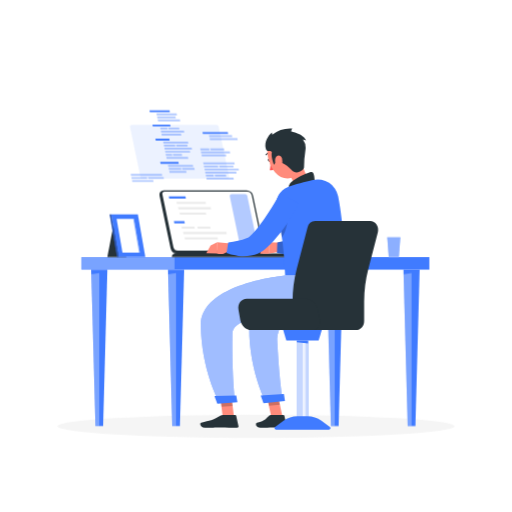
t = 0.00 s
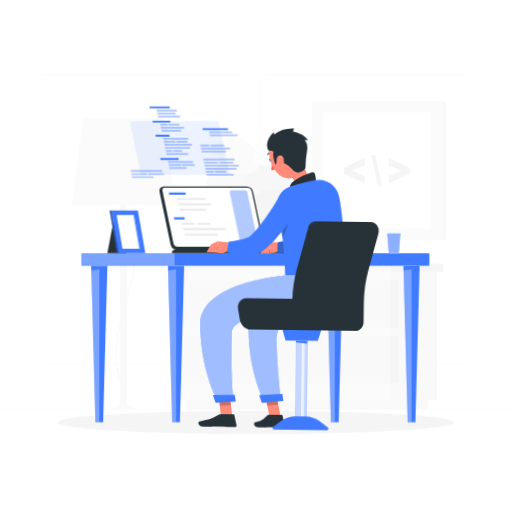
t = 0.28 s
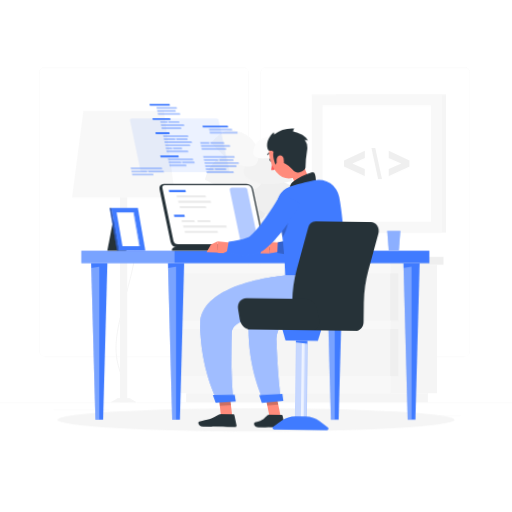
t = 0.47 s
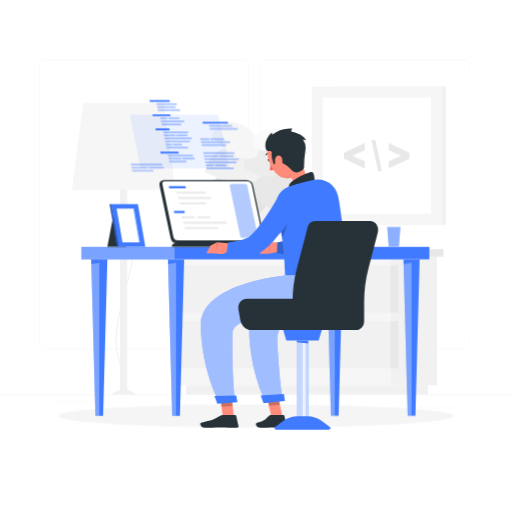
t = 0.75 s
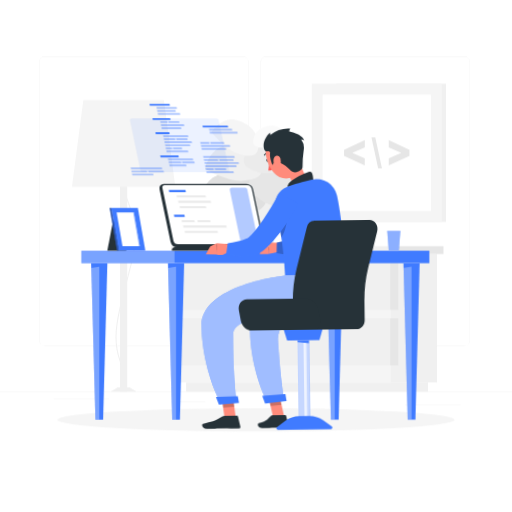
t = 1.03 s
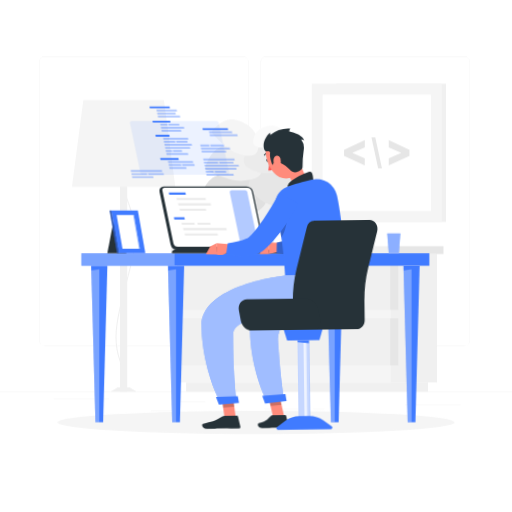
t = 1.22 s

The animated SVG that drew these frames (rendered in a browser with its animation timeline set to each time). Animation: 3 CSS @keyframes rules; one cycle of 1.50 s, repeats indefinitely.

<svg class="animated" id="freepik_stories-programming" xmlns="http://www.w3.org/2000/svg" viewBox="0 0 500 500" version="1.1" xmlns:xlink="http://www.w3.org/1999/xlink" xmlns:svgjs="http://svgjs.com/svgjs"><style>svg#freepik_stories-programming:not(.animated) .animable {opacity: 0;}svg#freepik_stories-programming.animated #freepik--background-complete--inject-64 {animation: 1s 1 forwards ease-out slideUp;animation-delay: 0s;}svg#freepik_stories-programming.animated #freepik--Shadow--inject-64 {animation: 1.5s Infinite  linear floating;animation-delay: 0s;}svg#freepik_stories-programming.animated #freepik--Desk--inject-64 {animation: 1.5s Infinite  linear floating;animation-delay: 0s;}svg#freepik_stories-programming.animated #freepik--Character--inject-64 {animation: 1.5s Infinite  linear wind;animation-delay: 0s;}            @keyframes slideUp {                0% {                    opacity: 0;                    transform: translateY(30px);                }                100% {                    opacity: 1;                    transform: inherit;                }            }                    @keyframes floating {                0% {                    opacity: 1;                    transform: translateY(0px);                }                50% {                    transform: translateY(-10px);                }                100% {                    opacity: 1;                    transform: translateY(0px);                }            }                    @keyframes wind {                0% {                    transform: rotate( 0deg );                }                25% {                    transform: rotate( 1deg );                }                75% {                    transform: rotate( -1deg );                }            }        </style><g id="freepik--background-complete--inject-64" class="animable animator-active" style="transform-origin: 250px 228.23px;"><rect y="382.4" width="500" height="0.25" style="fill: rgb(235, 235, 235); transform-origin: 250px 382.525px;" id="el6ikkatdxr8" class="animable"></rect><path d="M237,337.8H43.91a5.71,5.71,0,0,1-5.7-5.71V60.66A5.71,5.71,0,0,1,43.91,55H237a5.71,5.71,0,0,1,5.71,5.71V332.09A5.71,5.71,0,0,1,237,337.8ZM43.91,55.2a5.46,5.46,0,0,0-5.45,5.46V332.09a5.46,5.46,0,0,0,5.45,5.46H237a5.47,5.47,0,0,0,5.46-5.46V60.66A5.47,5.47,0,0,0,237,55.2Z" style="fill: rgb(235, 235, 235); transform-origin: 140.46px 196.4px;" id="elxf4bt901v1h" class="animable"></path><path d="M453.31,337.8H260.21a5.72,5.72,0,0,1-5.71-5.71V60.66A5.72,5.72,0,0,1,260.21,55h193.1A5.71,5.71,0,0,1,459,60.66V332.09A5.71,5.71,0,0,1,453.31,337.8ZM260.21,55.2a5.47,5.47,0,0,0-5.46,5.46V332.09a5.47,5.47,0,0,0,5.46,5.46h193.1a5.47,5.47,0,0,0,5.46-5.46V60.66a5.47,5.47,0,0,0-5.46-5.46Z" style="fill: rgb(235, 235, 235); transform-origin: 356.75px 196.4px;" id="elr1yhnxshmra" class="animable"></path><rect x="174.44" y="391.92" width="26" height="0.25" style="fill: rgb(235, 235, 235); transform-origin: 187.44px 392.045px;" id="elgehx0m4t6lj" class="animable"></rect><rect x="52.46" y="389.21" width="54.1" height="0.25" style="fill: rgb(235, 235, 235); transform-origin: 79.51px 389.335px;" id="elvbqxjlcqy1e" class="animable"></rect><rect x="147.12" y="401.21" width="26.32" height="0.25" style="fill: rgb(235, 235, 235); transform-origin: 160.28px 401.335px;" id="el8n03pwrfqtr" class="animable"></rect><rect x="258.23" y="399.53" width="38.83" height="0.25" style="fill: rgb(235, 235, 235); transform-origin: 277.645px 399.655px;" id="ellck546o1gcl" class="animable"></rect><rect x="305.96" y="399.53" width="10.69" height="0.25" style="fill: rgb(235, 235, 235); transform-origin: 311.305px 399.655px;" id="el7c3jriime5l" class="animable"></rect><rect x="395.35" y="395.31" width="54.56" height="0.25" style="fill: rgb(235, 235, 235); transform-origin: 422.63px 395.435px;" id="el6sb0mhbpv1g" class="animable"></rect><g id="elmrmzf1w2cs"><rect x="381.06" y="248.05" width="45.65" height="125.47" style="fill: rgb(240, 240, 240); transform-origin: 403.885px 310.785px; transform: rotate(180deg);" class="animable"></rect></g><g id="elf2c051bog3"><rect x="181.74" y="373.53" width="236.21" height="8.87" style="fill: rgb(240, 240, 240); transform-origin: 299.845px 377.965px; transform: rotate(180deg);" class="animable"></rect></g><rect x="172.97" y="248.05" width="208.09" height="125.47" style="fill: rgb(245, 245, 245); transform-origin: 277.015px 310.785px;" id="elbky6zionkj" class="animable"></rect><rect x="172.97" y="256.55" width="208.89" height="45.93" style="fill: rgb(240, 240, 240); transform-origin: 277.415px 279.515px;" id="elueeg1tya1k" class="animable"></rect><rect x="172.97" y="310.85" width="208.89" height="45.93" style="fill: rgb(240, 240, 240); transform-origin: 277.415px 333.815px;" id="elh7a5976t6w4" class="animable"></rect><g id="el1pz2q4lsw3s"><rect x="381.06" y="256.55" width="7.9" height="45.93" style="fill: rgb(230, 230, 230); transform-origin: 385.01px 279.515px; transform: rotate(180deg);" class="animable"></rect></g><g id="el62epiyvq9mi"><rect x="381.06" y="310.85" width="7.9" height="45.93" style="fill: rgb(230, 230, 230); transform-origin: 385.01px 333.815px; transform: rotate(180deg);" class="animable"></rect></g><g id="elic9z9wothg"><rect x="166.89" y="240.33" width="214.17" height="7.72" style="fill: rgb(240, 240, 240); transform-origin: 273.975px 244.19px; transform: rotate(180deg);" class="animable"></rect></g><rect x="381.06" y="240.33" width="52.03" height="7.72" style="fill: rgb(230, 230, 230); transform-origin: 407.075px 244.19px;" id="el0fvuyaomsqeq" class="animable"></rect><g id="el6j9mu16lfks"><rect x="328.14" y="81.68" width="107.43" height="135.04" style="fill: rgb(240, 240, 240); transform-origin: 381.855px 149.2px; transform: rotate(180deg);" class="animable"></rect></g><g id="eltptoe2wr8tr"><rect x="304.43" y="81.68" width="127.03" height="135.04" style="fill: rgb(245, 245, 245); transform-origin: 367.945px 149.2px; transform: rotate(180deg);" class="animable"></rect></g><g id="eljc4ifqromtq"><rect x="311.06" y="96.33" width="113.76" height="105.75" style="fill: rgb(255, 255, 255); transform-origin: 367.94px 149.205px; transform: rotate(-90deg);" class="animable"></rect></g><path d="M379.65,161.52l20.21-9.37v-5.89l-20.21-9.39v7.06l12.28,5.29-12.28,5.29Z" style="fill: rgb(230, 230, 230); transform-origin: 389.755px 149.195px;" id="elyjvb4x4xpd" class="animable"></path><path d="M366.47,134.15h-3.69l6.54,30.11H373Z" style="fill: rgb(230, 230, 230); transform-origin: 367.89px 149.205px;" id="el6ia3bgyn3mn" class="animable"></path><path d="M356.23,154.51,344,149.22l12.28-5.29v-7.06L336,146.26v5.89l20.21,9.37Z" style="fill: rgb(230, 230, 230); transform-origin: 346.14px 149.195px;" id="eloyk44r5ohg" class="animable"></path><g id="el0m0zpwqcdl"><rect x="117.21" y="153.22" width="7.04" height="229.18" style="fill: rgb(240, 240, 240); transform-origin: 120.73px 267.81px; transform: rotate(180deg);" class="animable"></rect></g><path d="M115.75,380.8l-.19-1a5.58,5.58,0,0,0,3.33-2.91c1.83-3.24,2.94-10.15-2.15-24.63-7.84-22.32-3.16-40.32,6.17-76.2,1.62-6.25,3.46-13.33,5.37-21,7.17-28.67.54-46.45-4.79-60.74-4.13-11.09-7.4-19.85-3.22-30l.93.38c-4,9.78-.83,18.38,3.23,29.27,5.38,14.41,12.07,32.36,4.82,61.32-1.91,7.66-3.75,14.74-5.37,21C114.6,312,109.94,329.92,117.69,352c5.23,14.89,4,22.09,2,25.5A6.48,6.48,0,0,1,115.75,380.8Z" style="fill: rgb(240, 240, 240); transform-origin: 122.6px 272.56px;" id="el1fbfd0axsse" class="animable"></path><polygon points="107.99 382.4 133.48 382.4 126.39 378.22 115.08 378.22 107.99 382.4" style="fill: rgb(240, 240, 240); transform-origin: 120.735px 380.31px;" id="el3dj59ia39f" class="animable"></polygon><polygon points="70.31 182.41 171.16 182.41 160.06 97.67 81.41 97.67 70.31 182.41" style="fill: rgb(245, 245, 245); transform-origin: 120.735px 140.04px;" id="elxksoj2xly4e" class="animable"></polygon><polygon points="219.88 196.38 273.72 196.38 266.63 240.33 226.97 240.33 219.88 196.38" style="fill: rgb(240, 240, 240); transform-origin: 246.8px 218.355px;" id="ellat9qygq3wm" class="animable"></polygon><path d="M241.51,210.68c14.68-5.31,25.92-13.29,13.34-29.44s-32.07-16.07-45.21-8.92c-16.74,9.1-13.38,35.45-13.38,35.45S226.83,216,241.51,210.68Z" style="fill: rgb(224, 224, 224); transform-origin: 228.138px 190.095px;" id="ele5nllmiqw3n" class="animable"></path><path d="M255.78,196c-11.23-7.65-19.19-16.5-6.16-25.84s29.1-4.55,38.76,4.12c12.31,11.06,5.2,30.47,5.2,30.47S267,203.61,255.78,196Z" style="fill: rgb(230, 230, 230); transform-origin: 269.251px 184.91px;" id="elj2lhwqlembp" class="animable"></path><path d="M236,176.59c13.14-.79,24.16-4.22,17.94-18.45s-22-18.22-34.31-15.78c-15.73,3.11-19.44,22.79-19.44,22.79S222.87,177.39,236,176.59Z" style="fill: rgb(240, 240, 240); transform-origin: 227.957px 159.159px;" id="eledd1qwijkfl" class="animable"></path><path d="M252.5,168.2c-10.93-3.52-19.5-8.79-11.17-19.48s22.5-10.63,32.4-5.91c12.62,6,11.5,23.46,11.5,23.46S263.43,171.71,252.5,168.2Z" style="fill: rgb(235, 235, 235); transform-origin: 261.622px 154.576px;" id="elr1tfhe9e6wo" class="animable"></path><path d="M232,150c10.91,3.6,20.94,4.38,20.49-9.16S240.58,119,229.8,116.94c-13.75-2.56-23.11,12.19-23.11,12.19S221.11,146.37,232,150Z" style="fill: rgb(245, 245, 245); transform-origin: 229.597px 134.449px;" id="el3neru3f1j0i" class="animable"></path><path d="M259.69,144.15c-7.81.54-14.56-.64-12-9.51s11.56-12.4,19-11.91c9.5.63,13.19,12,13.19,12S267.49,143.62,259.69,144.15Z" style="fill: rgb(250, 250, 250); transform-origin: 263.509px 133.473px;" id="elwvafvwink7g" class="animable"></path></g><g id="freepik--Shadow--inject-64" class="animable" style="transform-origin: 250px 416.24px;"><ellipse id="freepik--path--inject-64" cx="250" cy="416.24" rx="193.89" ry="11.32" style="fill: rgb(245, 245, 245); transform-origin: 250px 416.24px;" class="animable"></ellipse></g><g id="freepik--Desk--inject-64" class="animable" style="transform-origin: 249.385px 261.865px;"><rect x="79.51" y="251.09" width="339.75" height="12.19" style="fill: rgb(64, 123, 255); transform-origin: 249.385px 257.185px;" id="elygtl5cqnpac" class="animable"></rect><g id="elvbc8ezfoh9"><rect x="79.51" y="251.09" width="90.93" height="12.19" style="fill: rgb(255, 255, 255); opacity: 0.3; transform-origin: 124.975px 257.185px;" class="animable"></rect></g><polygon points="171.89 263.28 163.98 263.28 168.12 416.06 171.89 416.06 175.66 416.06 179.81 263.28 171.89 263.28" style="fill: rgb(64, 123, 255); transform-origin: 171.895px 339.67px;" id="elafbxpix5q8q" class="animable"></polygon><g id="elcwp7fdvl44i"><polygon points="168.12 416.06 171.89 416.06 171.89 266.56 164.11 267.98 168.12 416.06" style="fill: rgb(255, 255, 255); opacity: 0.3; transform-origin: 168px 341.31px;" class="animable"></polygon></g><polygon points="96.92 263.28 89.01 263.28 93.15 416.06 96.92 416.06 100.69 416.06 104.83 263.28 96.92 263.28" style="fill: rgb(64, 123, 255); transform-origin: 96.92px 339.67px;" id="elqtpvcscgg3g" class="animable"></polygon><g id="elbk0cmwpaok6"><polygon points="93.15 416.06 96.92 416.06 96.92 266.56 89.13 267.98 93.15 416.06" style="fill: rgb(255, 255, 255); opacity: 0.3; transform-origin: 93.025px 341.31px;" class="animable"></polygon></g><polygon points="401.85 263.28 393.94 263.28 398.08 416.06 401.85 416.06 405.62 416.06 409.77 263.28 401.85 263.28" style="fill: rgb(64, 123, 255); transform-origin: 401.855px 339.67px;" id="ellp5sc5gbso8" class="animable"></polygon><g id="elyihntxmwf2"><polygon points="398.08 416.06 401.85 416.06 401.85 266.56 394.07 267.98 398.08 416.06" style="fill: rgb(255, 255, 255); opacity: 0.3; transform-origin: 397.96px 341.31px;" class="animable"></polygon></g><polygon points="326.88 263.28 318.97 263.28 323.11 416.06 326.88 416.06 330.65 416.06 334.79 263.28 326.88 263.28" style="fill: rgb(64, 123, 255); transform-origin: 326.88px 339.67px;" id="eleedaq0curx" class="animable"></polygon><g id="el4p5ztc2jkv"><polygon points="323.11 416.06 326.88 416.06 326.88 266.56 319.1 267.98 323.11 416.06" style="fill: rgb(255, 255, 255); opacity: 0.3; transform-origin: 322.99px 341.31px;" class="animable"></polygon></g><path d="M240.78,185.83H160a4.16,4.16,0,0,0-4.17,5.28l10.76,51.35a6.87,6.87,0,0,0,6.38,5.27h80.84a4.16,4.16,0,0,0,4.17-5.27l-10.77-51.35A6.87,6.87,0,0,0,240.78,185.83Z" style="fill: rgb(38, 50, 56); transform-origin: 206.904px 216.78px;" id="ellq4n16rg0p9" class="animable"></path><path d="M173.67,244.8a4.79,4.79,0,0,1-4.32-3.6l-10.76-51.35a2.35,2.35,0,0,1,.37-2,2.17,2.17,0,0,1,1.73-.73h80.84a4.79,4.79,0,0,1,4.32,3.6l10.76,51.35a2.35,2.35,0,0,1-.37,2,2.14,2.14,0,0,1-1.73.73Z" style="fill: rgb(255, 255, 255); transform-origin: 207.6px 215.96px;" id="elffx4rt1tzkr" class="animable"></path><g id="eludz9jdkr5ls"><path d="M234.66,240.69,224.46,192a2,2,0,0,1,1.94-2.39h13.12a2,2,0,0,1,1.94,1.58l10.2,48.65a2,2,0,0,1-1.94,2.39H236.6A2,2,0,0,1,234.66,240.69Z" style="fill: rgb(64, 123, 255); opacity: 0.4; transform-origin: 238.06px 215.92px;" class="animable"></path></g><polygon points="165.32 193.87 164.88 191.76 181.08 191.76 181.52 193.87 165.32 193.87" style="fill: rgb(64, 123, 255); transform-origin: 173.2px 192.815px;" id="elf4f3d7edryq" class="animable"></polygon><polygon points="172.8 199.11 172.36 197 200.75 197 201.2 199.11 172.8 199.11" style="fill: rgb(235, 235, 235); transform-origin: 186.78px 198.055px;" id="el4bce08584mw" class="animable"></polygon><polygon points="174.3 204.34 173.85 202.23 205.68 202.23 206.12 204.34 174.3 204.34" style="fill: rgb(235, 235, 235); transform-origin: 189.985px 203.285px;" id="el4ft12rnnkev" class="animable"></polygon><polygon points="175.79 209.58 175.35 207.47 200.97 207.47 201.42 209.58 175.79 209.58" style="fill: rgb(235, 235, 235); transform-origin: 188.385px 208.525px;" id="elpzov2jsw7m" class="animable"></polygon><polygon points="170.25 218.07 169.8 215.96 180.05 215.96 180.49 218.07 170.25 218.07" style="fill: rgb(64, 123, 255); transform-origin: 175.145px 217.015px;" id="elhy5e2c24n5g" class="animable"></polygon><polygon points="177.72 223.3 177.28 221.19 189.76 221.19 190.21 223.3 177.72 223.3" style="fill: rgb(235, 235, 235); transform-origin: 183.745px 222.245px;" id="elte00xesv7kr" class="animable"></polygon><polygon points="193.2 223.3 192.75 221.19 205.24 221.19 205.68 223.3 193.2 223.3" style="fill: rgb(235, 235, 235); transform-origin: 199.215px 222.245px;" id="elgstqgkdf5dk" class="animable"></polygon><polygon points="179.22 228.54 178.78 226.43 220.98 226.43 221.42 228.54 179.22 228.54" style="fill: rgb(235, 235, 235); transform-origin: 200.1px 227.485px;" id="ell0kijf55qsh" class="animable"></polygon><polygon points="180.71 233.77 180.27 231.66 212.45 231.66 212.89 233.77 180.71 233.77" style="fill: rgb(235, 235, 235); transform-origin: 196.58px 232.715px;" id="eli1jt554a1ao" class="animable"></polygon><path d="M278.52,247.42H172.16c-2.9,0-4.78,1.65-4.17,3.67H284.9C284.3,249.07,281.42,247.42,278.52,247.42Z" style="fill: rgb(38, 50, 56); transform-origin: 226.388px 249.255px;" id="elpp0288ugp7c" class="animable"></path><g id="elwp9170klyk"><path d="M137.21,172.85,127,124.19a2,2,0,0,1,1.94-2.38h82.6a2,2,0,0,1,1.94,1.57L223.69,172a2,2,0,0,1-1.94,2.39h-82.6A2,2,0,0,1,137.21,172.85Z" style="fill: rgb(64, 123, 255); opacity: 0.1; transform-origin: 175.346px 148.1px;" class="animable"></path></g><polygon points="166.57 123.41 149.23 123.41 148.84 121.54 166.18 121.54 166.57 123.41" style="fill: rgb(64, 123, 255); transform-origin: 157.705px 122.475px;" id="elxh6tspozak" class="animable"></polygon><g id="el0tkx8q02qlz"><polygon points="163.75 126.39 156.79 126.39 156.4 124.52 163.36 124.52 163.75 126.39" style="fill: rgb(64, 123, 255); opacity: 0.4; transform-origin: 160.075px 125.455px;" class="animable"></polygon></g><g id="elkn5l6oo2leq"><polygon points="175.33 126.39 164.61 126.39 164.22 124.52 174.94 124.52 175.33 126.39" style="fill: rgb(64, 123, 255); opacity: 0.4; transform-origin: 169.775px 125.455px;" class="animable"></polygon></g><g id="elumfubv3i9kq"><polygon points="180 129.36 157.41 129.36 157.02 127.49 179.62 127.49 180 129.36" style="fill: rgb(64, 123, 255); opacity: 0.4; transform-origin: 168.51px 128.425px;" class="animable"></polygon></g><g id="elyaj83isqpdo"><polygon points="177.13 132.34 158.03 132.34 157.64 130.47 176.74 130.47 177.13 132.34" style="fill: rgb(64, 123, 255); opacity: 0.4; transform-origin: 167.385px 131.405px;" class="animable"></polygon></g><g id="elnbshnqmjxm"><polygon points="189.8 163.95 177.64 163.95 178.03 165.81 190.19 165.81 189.8 163.95" style="fill: rgb(64, 123, 255); opacity: 0.4; transform-origin: 183.915px 164.88px;" class="animable"></polygon></g><polygon points="174.64 159.87 156.83 159.87 156.44 158 174.25 158 174.64 159.87" style="fill: rgb(64, 123, 255); transform-origin: 165.54px 158.935px;" id="elvo27sx6k6z" class="animable"></polygon><g id="elr938zozb9wc"><polygon points="181.8 166.92 165.24 166.92 165.63 168.79 182.19 168.79 181.8 166.92" style="fill: rgb(64, 123, 255); opacity: 0.4; transform-origin: 173.715px 167.855px;" class="animable"></polygon></g><g id="elg659ej3micd"><polygon points="176.78 163.95 164.62 163.95 165.01 165.81 177.17 165.81 176.78 163.95" style="fill: rgb(64, 123, 255); opacity: 0.4; transform-origin: 170.895px 164.88px;" class="animable"></polygon></g><g id="elt8l9hyz6iqq"><polygon points="188.32 160.97 164 160.97 164.39 162.84 188.71 162.84 188.32 160.97" style="fill: rgb(64, 123, 255); opacity: 0.4; transform-origin: 176.355px 161.905px;" class="animable"></polygon></g><polygon points="165.96 109.53 146.34 109.53 145.95 107.67 165.57 107.67 165.96 109.53" style="fill: rgb(64, 123, 255); transform-origin: 155.955px 108.6px;" id="elj9ggad5sygf" class="animable"></polygon><g id="el9r3876k8qz"><polygon points="175.65 116.59 154.01 116.59 154.4 118.46 176.03 118.46 175.65 116.59" style="fill: rgb(64, 123, 255); opacity: 0.4; transform-origin: 165.02px 117.525px;" class="animable"></polygon></g><g id="elbhnudtk2oqv"><polygon points="171.32 113.62 153.39 113.62 153.78 115.48 171.71 115.48 171.32 113.62" style="fill: rgb(64, 123, 255); opacity: 0.4; transform-origin: 162.55px 114.55px;" class="animable"></polygon></g><g id="ello7j5ypcel"><polygon points="172.51 110.64 152.77 110.64 153.16 112.51 172.9 112.51 172.51 110.64" style="fill: rgb(64, 123, 255); opacity: 0.4; transform-origin: 162.835px 111.575px;" class="animable"></polygon></g><polygon points="165.74 137.18 152.1 137.18 151.71 135.31 165.35 135.31 165.74 137.18" style="fill: rgb(64, 123, 255); transform-origin: 158.725px 136.245px;" id="elob2v0c3tow" class="animable"></polygon><g id="elal1y3fxsxcp"><polygon points="187.16 144.23 160.51 144.23 160.9 146.1 187.54 146.1 187.16 144.23" style="fill: rgb(64, 123, 255); opacity: 0.4; transform-origin: 174.025px 145.165px;" class="animable"></polygon></g><g id="el4bdnilym3dc"><polygon points="170.93 141.26 159.89 141.26 160.28 143.13 171.32 143.13 170.93 141.26" style="fill: rgb(64, 123, 255); opacity: 0.4; transform-origin: 165.605px 142.195px;" class="animable"></polygon></g><g id="ellb7kjdqpzc"><polygon points="182.91 141.26 171.87 141.26 172.26 143.13 183.3 143.13 182.91 141.26" style="fill: rgb(64, 123, 255); opacity: 0.4; transform-origin: 177.585px 142.195px;" class="animable"></polygon></g><g id="elqp6ebhb1oej"><polygon points="183.59 138.28 159.27 138.28 159.66 140.15 183.97 140.15 183.59 138.28" style="fill: rgb(64, 123, 255); opacity: 0.4; transform-origin: 171.62px 139.215px;" class="animable"></polygon></g><g id="elsunu80uz3bb"><polygon points="183.54 153.16 162.37 153.16 162.76 155.02 183.93 155.02 183.54 153.16" style="fill: rgb(64, 123, 255); opacity: 0.4; transform-origin: 173.15px 154.09px;" class="animable"></polygon></g><g id="elprs1becp0ss"><polygon points="167.91 150.18 161.75 150.18 162.14 152.05 168.29 152.05 167.91 150.18" style="fill: rgb(64, 123, 255); opacity: 0.4; transform-origin: 165.02px 151.115px;" class="animable"></polygon></g><g id="elzdxo8ylovbf"><polygon points="177.54 150.18 168.75 150.18 169.14 152.05 177.93 152.05 177.54 150.18" style="fill: rgb(64, 123, 255); opacity: 0.4; transform-origin: 173.34px 151.115px;" class="animable"></polygon></g><g id="elcobku3jzdoc"><polygon points="185.45 147.21 161.13 147.21 161.52 149.07 185.84 149.07 185.45 147.21" style="fill: rgb(64, 123, 255); opacity: 0.4; transform-origin: 173.485px 148.14px;" class="animable"></polygon></g><g id="elrghze7x4dds"><polygon points="204.6 146.71 195.89 146.71 195.5 144.84 204.22 144.84 204.6 146.71" style="fill: rgb(64, 123, 255); opacity: 0.4; transform-origin: 200.05px 145.775px;" class="animable"></polygon></g><g id="elr4vulyqlt7"><polygon points="219.1 146.71 205.68 146.71 205.29 144.84 218.71 144.84 219.1 146.71" style="fill: rgb(64, 123, 255); opacity: 0.4; transform-origin: 212.195px 145.775px;" class="animable"></polygon></g><g id="elkmv1ryc3tje"><polygon points="224.8 149.69 196.51 149.69 196.12 147.82 224.41 147.82 224.8 149.69" style="fill: rgb(64, 123, 255); opacity: 0.4; transform-origin: 210.46px 148.755px;" class="animable"></polygon></g><g id="elu229l6isuv"><polygon points="221.04 152.66 197.13 152.66 196.74 150.79 220.65 150.79 221.04 152.66" style="fill: rgb(64, 123, 255); opacity: 0.4; transform-origin: 208.89px 151.725px;" class="animable"></polygon></g><g id="elfjr98tzz3n"><polygon points="231.75 134.88 204.66 134.88 205.05 136.74 232.14 136.74 231.75 134.88" style="fill: rgb(64, 123, 255); opacity: 0.4; transform-origin: 218.4px 135.81px;" class="animable"></polygon></g><g id="el7je37mpihlb"><polygon points="226.49 131.9 204.04 131.9 204.43 133.77 226.87 133.77 226.49 131.9" style="fill: rgb(64, 123, 255); opacity: 0.4; transform-origin: 215.455px 132.835px;" class="animable"></polygon></g><polygon points="222.43 128.93 197.71 128.93 198.1 130.79 222.82 130.79 222.43 128.93" style="fill: rgb(64, 123, 255); transform-origin: 210.265px 129.86px;" id="elxdwlegnxvr9" class="animable"></polygon><g id="elupmkj0pvie"><polygon points="232.97 164.56 199.61 164.56 200 166.43 233.36 166.43 232.97 164.56" style="fill: rgb(64, 123, 255); opacity: 0.4; transform-origin: 216.485px 165.495px;" class="animable"></polygon></g><g id="elgg9drzbxosi"><polygon points="212.81 161.59 198.99 161.59 199.38 163.45 213.2 163.45 212.81 161.59" style="fill: rgb(64, 123, 255); opacity: 0.4; transform-origin: 206.095px 162.52px;" class="animable"></polygon></g><g id="el0ua371811oz"><polygon points="227.81 161.59 213.99 161.59 214.38 163.45 228.2 163.45 227.81 161.59" style="fill: rgb(64, 123, 255); opacity: 0.4; transform-origin: 221.095px 162.52px;" class="animable"></polygon></g><g id="eljwsjcq8gdvm"><polygon points="228.81 158.61 198.37 158.61 198.76 160.48 229.2 160.48 228.81 158.61" style="fill: rgb(64, 123, 255); opacity: 0.4; transform-origin: 213.785px 159.545px;" class="animable"></polygon></g><g id="elowiipecavx"><polygon points="227.97 173.48 201.47 173.48 201.86 175.35 228.36 175.35 227.97 173.48" style="fill: rgb(64, 123, 255); opacity: 0.4; transform-origin: 214.915px 174.415px;" class="animable"></polygon></g><g id="elo7nsueypn6"><polygon points="208.56 170.51 200.85 170.51 201.24 172.38 208.95 172.38 208.56 170.51" style="fill: rgb(64, 123, 255); opacity: 0.4; transform-origin: 204.9px 171.445px;" class="animable"></polygon></g><g id="el9b0w6tq2g9n"><polygon points="220.62 170.51 209.62 170.51 210.01 172.38 221.01 172.38 220.62 170.51" style="fill: rgb(64, 123, 255); opacity: 0.4; transform-origin: 215.315px 171.445px;" class="animable"></polygon></g><g id="elobwbz6vxg6o"><polygon points="230.68 167.53 200.23 167.53 200.62 169.4 231.06 169.4 230.68 167.53" style="fill: rgb(64, 123, 255); opacity: 0.4; transform-origin: 215.645px 168.465px;" class="animable"></polygon></g><g id="el8bz0uevno2b"><polygon points="149.6 175.79 128.86 175.79 129.25 177.66 149.99 177.66 149.6 175.79" style="fill: rgb(64, 123, 255); opacity: 0.4; transform-origin: 139.425px 176.725px;" class="animable"></polygon></g><g id="el70yuwgyl0r7"><polygon points="143.47 172.82 128.24 172.82 128.63 174.68 143.85 174.68 143.47 172.82" style="fill: rgb(64, 123, 255); opacity: 0.4; transform-origin: 136.045px 173.75px;" class="animable"></polygon></g><g id="elml4rwtyrvfs"><polygon points="159.76 172.82 144.54 172.82 144.93 174.68 160.16 174.68 159.76 172.82" style="fill: rgb(64, 123, 255); opacity: 0.4; transform-origin: 152.35px 173.75px;" class="animable"></polygon></g><g id="elkjiuzhkxts"><polygon points="158.07 169.84 127.62 169.84 128.01 171.71 158.45 171.71 158.07 169.84" style="fill: rgb(64, 123, 255); opacity: 0.4; transform-origin: 143.035px 170.775px;" class="animable"></polygon></g><polygon points="390.95 231.66 378.11 231.66 379.61 251.09 389.45 251.09 390.95 231.66" style="fill: rgb(64, 123, 255); transform-origin: 384.53px 241.375px;" id="elq3r96f4kreb" class="animable"></polygon><g id="elq2dvz9zeh4k"><polygon points="390.95 231.66 378.11 231.66 379.61 251.09 389.45 251.09 390.95 231.66" style="fill: rgb(255, 255, 255); opacity: 0.4; transform-origin: 384.53px 241.375px;" class="animable"></polygon></g><polygon points="111.13 218.17 129.59 218.17 123.29 251.09 104.83 251.09 111.13 218.17" style="fill: rgb(38, 50, 56); transform-origin: 117.21px 234.63px;" id="el2bzt6uo2ays" class="animable"></polygon><polygon points="134.64 209.35 108.57 209.35 115.87 251.09 141.94 251.09 134.64 209.35" style="fill: rgb(64, 123, 255); transform-origin: 125.255px 230.22px;" id="el1wcku49su95" class="animable"></polygon><polygon points="107.03 209.35 108.57 209.35 115.87 251.09 114.33 251.09 107.03 209.35" style="fill: rgb(64, 123, 255); transform-origin: 111.45px 230.22px;" id="el3je0m13rcf8" class="animable"></polygon><g id="elg3gqp8cf7d"><polygon points="107.03 209.35 108.57 209.35 115.87 251.09 114.33 251.09 107.03 209.35" style="opacity: 0.3; transform-origin: 111.45px 230.22px;" class="animable"></polygon></g><polygon points="119.62 246.62 113.88 213.81 130.9 213.81 136.63 246.62 119.62 246.62" style="fill: rgb(255, 255, 255); transform-origin: 125.255px 230.215px;" id="elcbnt5rhg8xb" class="animable"></polygon><g id="elfinegbxjfbo"><polygon points="135.82 246.62 130.09 213.81 130.9 213.81 136.63 246.62 135.82 246.62" style="fill: rgb(64, 123, 255); opacity: 0.6; transform-origin: 133.36px 230.215px;" class="animable"></polygon></g></g><g id="freepik--Character--inject-64" class="animable" style="transform-origin: 282.422px 272.481px;"><path d="M263.77,156c.37.8.25,1.65-.28,1.89s-1.25-.21-1.62-1-.24-1.65.28-1.89S263.4,155.16,263.77,156Z" style="fill: rgb(38, 50, 56); transform-origin: 262.821px 156.443px;" id="elzs40far0op" class="animable"></path><path d="M264.09,157.58s.32,5.46-.66,8.62c2,.67,4.16-1,4.16-1Z" style="fill: rgb(255, 86, 82); transform-origin: 265.51px 161.969px;" id="elnifp3p0qgn" class="animable"></path><path d="M263.87,149.39a.53.53,0,0,1-.3.12,4.12,4.12,0,0,0-3.29,1.79.52.52,0,1,1-.9-.52,5.14,5.14,0,0,1,4.13-2.31.52.52,0,0,1,.36.92Z" style="fill: rgb(38, 50, 56); transform-origin: 261.68px 150.022px;" id="elb8w2np7cyvu" class="animable"></path><path d="M293.22,154.76c3.09,10.7,6.54,19,10.75,23.74,0,0,.08,8.41-14.25,12.41-15.76,4.4-9.72-5.72-9.72-5.72,8-4.45,7.24-11.17,1.22-13.73Z" style="fill: rgb(255, 139, 123); transform-origin: 291.416px 173.389px;" id="elobkhap7qn1m" class="animable"></path><path d="M307.31,176.45c-.28-3.91-.65-8.37-3.06-8.49-2.66-.12-18.06,6.76-21.35,11.61s3.14,9.6,3.14,9.6Z" style="fill: rgb(38, 50, 56); transform-origin: 294.636px 178.564px;" id="el6ooodk18zg8" class="animable"></path><path d="M275.79,237l-13.3-.44.24,11.14s11.6-1.2,12.11-4.25Z" style="fill: rgb(255, 139, 123); transform-origin: 269.14px 242.13px;" id="eld6ek83240ie" class="animable"></path><polygon points="255.46 242.03 254.06 247.73 262.73 247.71 262.49 236.57 255.46 242.03" style="fill: rgb(255, 139, 123); transform-origin: 258.395px 242.15px;" id="elkpv30xjtvt" class="animable"></polygon><path d="M329.17,190.71l-.28,2.86c-.09.92-.21,1.82-.33,2.73-.23,1.81-.52,3.62-.83,5.42-.6,3.61-1.38,7.2-2.28,10.81a107.83,107.83,0,0,1-3.32,10.87c-.69,1.83-1.41,3.66-2.27,5.52a45.73,45.73,0,0,1-3,5.65c-.27.47-.61,1-.94,1.44s-.65,1-1,1.46-.72,1-1.18,1.47l-.65.74a10.06,10.06,0,0,1-.74.78,22.81,22.81,0,0,1-6.93,4.65,41,41,0,0,1-12.43,3.15c-1.95.23-3.88.32-5.77.37s-3.78,0-5.64-.1-3.7-.26-5.53-.48-3.61-.51-5.55-.9l.32-10.45a160.33,160.33,0,0,0,18.9-4.5,41.44,41.44,0,0,0,4.06-1.56,18.63,18.63,0,0,0,3.22-1.75,4.48,4.48,0,0,0,1.46-1.42l.29-.46a6.53,6.53,0,0,0,.37-.61,7.56,7.56,0,0,0,.39-.71c.13-.26.27-.5.4-.79a52.59,52.59,0,0,0,2.89-7.94c.82-2.94,1.59-6,2.21-9.17s1.22-6.37,1.77-9.6l.76-4.86.69-4.73Z" style="fill: rgb(64, 123, 255); transform-origin: 299.835px 218.625px;" id="el811qi4u83e3" class="animable"></path><g id="elesazu6v57cm"><path d="M329.17,190.71l-.28,2.86c-.09.92-.21,1.82-.33,2.73-.23,1.81-.52,3.62-.83,5.42-.6,3.61-1.38,7.2-2.28,10.81a107.83,107.83,0,0,1-3.32,10.87c-.69,1.83-1.41,3.66-2.27,5.52a45.73,45.73,0,0,1-3,5.65c-.27.47-.61,1-.94,1.44s-.65,1-1,1.46-.72,1-1.18,1.47l-.65.74a10.06,10.06,0,0,1-.74.78,22.81,22.81,0,0,1-6.93,4.65,41,41,0,0,1-12.43,3.15c-1.95.23-3.88.32-5.77.37s-3.78,0-5.64-.1-3.7-.26-5.53-.48-3.61-.51-5.55-.9l.32-10.45a160.33,160.33,0,0,0,18.9-4.5,41.44,41.44,0,0,0,4.06-1.56,18.63,18.63,0,0,0,3.22-1.75,4.48,4.48,0,0,0,1.46-1.42l.29-.46a6.53,6.53,0,0,0,.37-.61,7.56,7.56,0,0,0,.39-.71c.13-.26.27-.5.4-.79a52.59,52.59,0,0,0,2.89-7.94c.82-2.94,1.59-6,2.21-9.17s1.22-6.37,1.77-9.6l.76-4.86.69-4.73Z" style="opacity: 0.2; transform-origin: 299.835px 218.625px;" class="animable"></path></g><path d="M270.12,204a326.55,326.55,0,0,1,8.33,65.14H337c.32-7.23-.9-48-6.79-77.45a20.4,20.4,0,0,0-24.4-16l-.28.07c-7.31,1.66-17.8,4.34-24,6.69l-.25.1A18.33,18.33,0,0,0,270.12,204Z" style="fill: rgb(64, 123, 255); transform-origin: 303.32px 222.177px;" id="elvym3fasnuol" class="animable"></path><g id="elk1f3x8uv4p"><path d="M273.93,222.7c.46,2.81.93,5.79,1.36,8.91,4.79-5,6.31-20.32,6.31-20.32Z" style="opacity: 0.2; transform-origin: 277.765px 221.45px;" class="animable"></path></g><path d="M225.29,237.73,212,236.49l-.44,11.13A12.48,12.48,0,0,0,224,244.11Z" style="fill: rgb(255, 139, 123); transform-origin: 218.425px 242.28px;" id="el7hdu8ie675i" class="animable"></path><polygon points="205.68 239.77 201.42 247.42 211.6 247.62 212.04 236.49 205.68 239.77" style="fill: rgb(255, 139, 123); transform-origin: 206.73px 242.055px;" id="elz51csk2y56" class="animable"></polygon><path d="M292.09,198.87c-.92,1.75-1.74,3.3-2.66,4.9s-1.8,3.16-2.75,4.71c-1.88,3.12-3.83,6.18-5.89,9.21a153.64,153.64,0,0,1-13.71,17.64,75.7,75.7,0,0,1-8.69,8.27c-.39.33-.85.65-1.28,1s-.81.63-1.45,1-1.18.74-1.76,1.06-1.18.61-1.77.87a31.42,31.42,0,0,1-6.88,2.09,43.44,43.44,0,0,1-12.52.28,52,52,0,0,1-5.8-1q-1.43-.33-2.82-.75c-1-.28-1.81-.59-2.88-1l1.65-10.32c6.28-.85,13.07-1.94,17.75-4.06a12.83,12.83,0,0,0,2.91-1.67,6.81,6.81,0,0,0,1-.84c.07-.09.38-.36.61-.58s.5-.43.75-.69a71.37,71.37,0,0,0,6-6.75,195.49,195.49,0,0,0,11.27-16.16c1.8-2.83,3.55-5.71,5.3-8.6l2.58-4.34,2.49-4.27Z" style="fill: rgb(64, 123, 255); transform-origin: 256.66px 219.547px;" id="elev3avyukyq" class="animable"></path><polygon points="276.02 407.6 265.08 407.6 259.57 382.25 270.52 382.25 276.02 407.6" style="fill: rgb(255, 139, 123); transform-origin: 267.795px 394.925px;" id="elzhhk834cd5h" class="animable"></polygon><path d="M264.47,405.26h12.3a1,1,0,0,1,.93.74l2.16,9.74a1.6,1.6,0,0,1-1.6,1.94c-4.29-.07-6.38-.32-11.79-.32-3.33,0-7.6.34-12.19.34s-5.2-4.54-3.32-4.95c8.44-1.85,9-4.39,11.73-6.82A2.64,2.64,0,0,1,264.47,405.26Z" style="fill: rgb(38, 50, 56); transform-origin: 264.931px 411.48px;" id="elu8jisztnok" class="animable"></path><g id="elc6wo9fmhcx"><g style="opacity: 0.2; transform-origin: 266.47px 389.28px;" class="animable"><polygon points="270.53 382.26 259.57 382.26 262.63 396.3 273.37 395.33 270.53 382.26" id="eljbg4yomr77i" class="animable" style="transform-origin: 266.47px 389.28px;"></polygon></g></g><path d="M289.71,141.9c4,10.12,6.78,15.85,4.14,23.2-4,11.05-18.19,12.17-25.09,3.43-6.2-7.87-11.62-23.1-3.79-31.47A14.81,14.81,0,0,1,289.71,141.9Z" style="fill: rgb(255, 139, 123); transform-origin: 277.984px 153.318px;" id="elm7qf1mog65" class="animable"></path><path d="M270.49,157.06c-1.64,2.2-2.9,3.87-2.9,3.87s-3.37-8.37-2.08-12.21c-1.64-3.25-4.95,1.54-6.2-4.79s4.16-13.13,6.2-14.54a7.41,7.41,0,0,1,.28,2.27,28,28,0,0,1,19.6-6.19,6.77,6.77,0,0,0-1.1,2.94s11.87,2,14.57,8.72a12.83,12.83,0,0,0-3-1,14.49,14.49,0,0,1,2.4,10.72,110.21,110.21,0,0,0-1.34,16.53c.11,2.84-7.68,8.27-12.43,2.47S270.49,157.06,270.49,157.06Z" style="fill: rgb(38, 50, 56); transform-origin: 278.992px 146.911px;" id="el1dgwxn1pbqy" class="animable"></path><path d="M275.44,154.88a11.07,11.07,0,0,1-.5,7.1c-1.27,3-3.88,2.28-5.17-.34-1.17-2.35-1.92-6.71.15-8.8S274.66,152.05,275.44,154.88Z" style="fill: rgb(255, 139, 123); transform-origin: 272.212px 157.873px;" id="elc3av1ldl90e" class="animable"></path><path d="M296,269.1s-50.84,18.44-52.33,42.83c-2.76,44.93,15.61,80.5,15.61,80.5l16.84-1.8s-3-14.46-5.23-55.16c-2.81-51.15,84,1.2,66.12-66.37Z" style="fill: rgb(64, 123, 255); transform-origin: 291.413px 330.765px;" id="elukhubviu09" class="animable"></path><g id="el3gj8ju6unmw"><path d="M296,269.1s-50.84,18.44-52.33,42.83c-2.76,44.93,15.61,80.5,15.61,80.5l16.84-1.8s-3-14.46-5.23-55.16c-2.81-51.15,84,1.2,66.12-66.37Z" style="fill: rgb(255, 255, 255); opacity: 0.5; transform-origin: 291.413px 330.765px;" class="animable"></path></g><path d="M254.62,386.23c-.08,0,2.68,7.48,2.68,7.48l21-2.06-1.05-6.8Z" style="fill: rgb(64, 123, 255); transform-origin: 266.459px 389.28px;" id="el29khlga27lb" class="animable"></path><polygon points="228.73 408.85 217.78 408.85 214.58 383.49 225.53 383.49 228.73 408.85" style="fill: rgb(255, 139, 123); transform-origin: 221.655px 396.17px;" id="elwf4yf9u6ao" class="animable"></polygon><path d="M217.7,405.25h12a.94.94,0,0,1,.93.74l2.18,9.73a1.59,1.59,0,0,1-1.57,2c-4.31-.07-10.55-.31-16-.3-6.34,0-7.55.35-15,.36-4.5,0-5.75-4.53-3.87-5,8.56-1.88,11.3-2.09,18.69-6.66A5,5,0,0,1,217.7,405.25Z" style="fill: rgb(38, 50, 56); transform-origin: 214.195px 411.515px;" id="elrxe6uml4n3" class="animable"></path><g id="elm8ipho8muig"><polygon points="214.59 383.5 216.33 397.31 227.19 396.57 225.54 383.5 214.59 383.5" style="opacity: 0.2; transform-origin: 220.89px 390.405px;" class="animable"></polygon></g><path d="M278.45,269.1s-83.3,7.39-82.4,49.23c.93,43.52,17.19,72.87,17.19,72.87H229.5s-3.08-22.58-2.53-65.42c.16-12.83,26.1-17.07,51.42-18.57,21.88-1.3,42.36-13.77,50.86-34L331,269.1Z" style="fill: rgb(64, 123, 255); transform-origin: 263.521px 330.15px;" id="eladk5uuo4i4n" class="animable"></path><g id="el0oi4kyzacs0l"><path d="M278.45,269.1s-83.3,7.39-82.4,49.23c.93,43.52,17.19,72.87,17.19,72.87H229.5s-3.08-22.58-2.53-65.42c.16-12.83,26.1-17.07,51.42-18.57,21.88-1.3,42.36-13.77,50.86-34L331,269.1Z" style="fill: rgb(255, 255, 255); opacity: 0.5; transform-origin: 263.521px 330.15px;" class="animable"></path></g><path d="M209.43,386.83c-.07,0,2.79,7.52,2.79,7.52l19.64-1.41-1.15-6.8Z" style="fill: rgb(64, 123, 255); transform-origin: 220.644px 390.245px;" id="elzdveebr4wnt" class="animable"></path><path d="M300.32,222.08l-10.57,40.73a127.1,127.1,0,0,0-4.06,31.95v18.93c0,4.78,3.52,8.66,7.87,8.66h54.18c4.35,0,7.87-3.88,7.87-8.66V294.76a127.11,127.11,0,0,1,4.07-31.95l9.33-36c1.44-5.53-2.34-11-7.57-11H307.88A8,8,0,0,0,300.32,222.08Z" style="fill: rgb(38, 50, 56); transform-origin: 327.504px 269.08px;" id="eljbd94qov2s" class="animable"></path><path d="M232.93,302.63l1.77,10.1c.94,5.31,5.61,9.62,10.44,9.62h60.23c4.83,0,8-4.31,7.06-9.62l-1.77-10.1c-1.07-6.05-6.38-10.95-11.88-10.95H241C235.46,291.68,231.87,296.58,232.93,302.63Z" style="fill: rgb(38, 50, 56); transform-origin: 272.67px 307.015px;" id="elr05zkgnf02" class="animable"></path><polygon points="311.17 332.49 279.62 332.49 276.54 322.35 314.25 322.35 311.17 332.49" style="fill: rgb(64, 123, 255); transform-origin: 295.395px 327.42px;" id="eld6lgu5aei26" class="animable"></polygon><rect x="289.76" y="332.49" width="11.27" height="75.41" style="fill: rgb(64, 123, 255); transform-origin: 295.395px 370.195px;" id="elqk58nfzh6l" class="animable"></rect><g id="elyi9o2p1z8v"><polygon points="301.03 407.9 289.76 407.9 289.76 334.3 301.03 335.45 301.03 407.9" style="fill: rgb(255, 255, 255); opacity: 0.7; transform-origin: 295.395px 371.1px;" class="animable"></polygon></g><g id="el1k3dg1t6693"><polygon points="298.28 407.9 295.59 407.9 295.59 334.89 298.28 335.17 298.28 407.9" style="fill: rgb(255, 255, 255); opacity: 0.7; transform-origin: 296.935px 371.395px;" class="animable"></polygon></g><path d="M321.31,419.56H269.47a1.44,1.44,0,0,1-.84-2.6l8.22-6a23.08,23.08,0,0,1,13.62-4.46h9.85a23.07,23.07,0,0,1,13.61,4.46l8.23,6A1.44,1.44,0,0,1,321.31,419.56Z" style="fill: rgb(64, 123, 255); transform-origin: 295.395px 413.03px;" id="elzd3iq6d6uis" class="animable"></path></g><defs>     <filter id="active" height="200%">         <feMorphology in="SourceAlpha" result="DILATED" operator="dilate" radius="2"></feMorphology>                <feFlood flood-color="#32DFEC" flood-opacity="1" result="PINK"></feFlood>        <feComposite in="PINK" in2="DILATED" operator="in" result="OUTLINE"></feComposite>        <feMerge>            <feMergeNode in="OUTLINE"></feMergeNode>            <feMergeNode in="SourceGraphic"></feMergeNode>        </feMerge>    </filter>    <filter id="hover" height="200%">        <feMorphology in="SourceAlpha" result="DILATED" operator="dilate" radius="2"></feMorphology>                <feFlood flood-color="#ff0000" flood-opacity="0.5" result="PINK"></feFlood>        <feComposite in="PINK" in2="DILATED" operator="in" result="OUTLINE"></feComposite>        <feMerge>            <feMergeNode in="OUTLINE"></feMergeNode>            <feMergeNode in="SourceGraphic"></feMergeNode>        </feMerge>            <feColorMatrix type="matrix" values="0   0   0   0   0                0   1   0   0   0                0   0   0   0   0                0   0   0   1   0 "></feColorMatrix>    </filter></defs></svg>